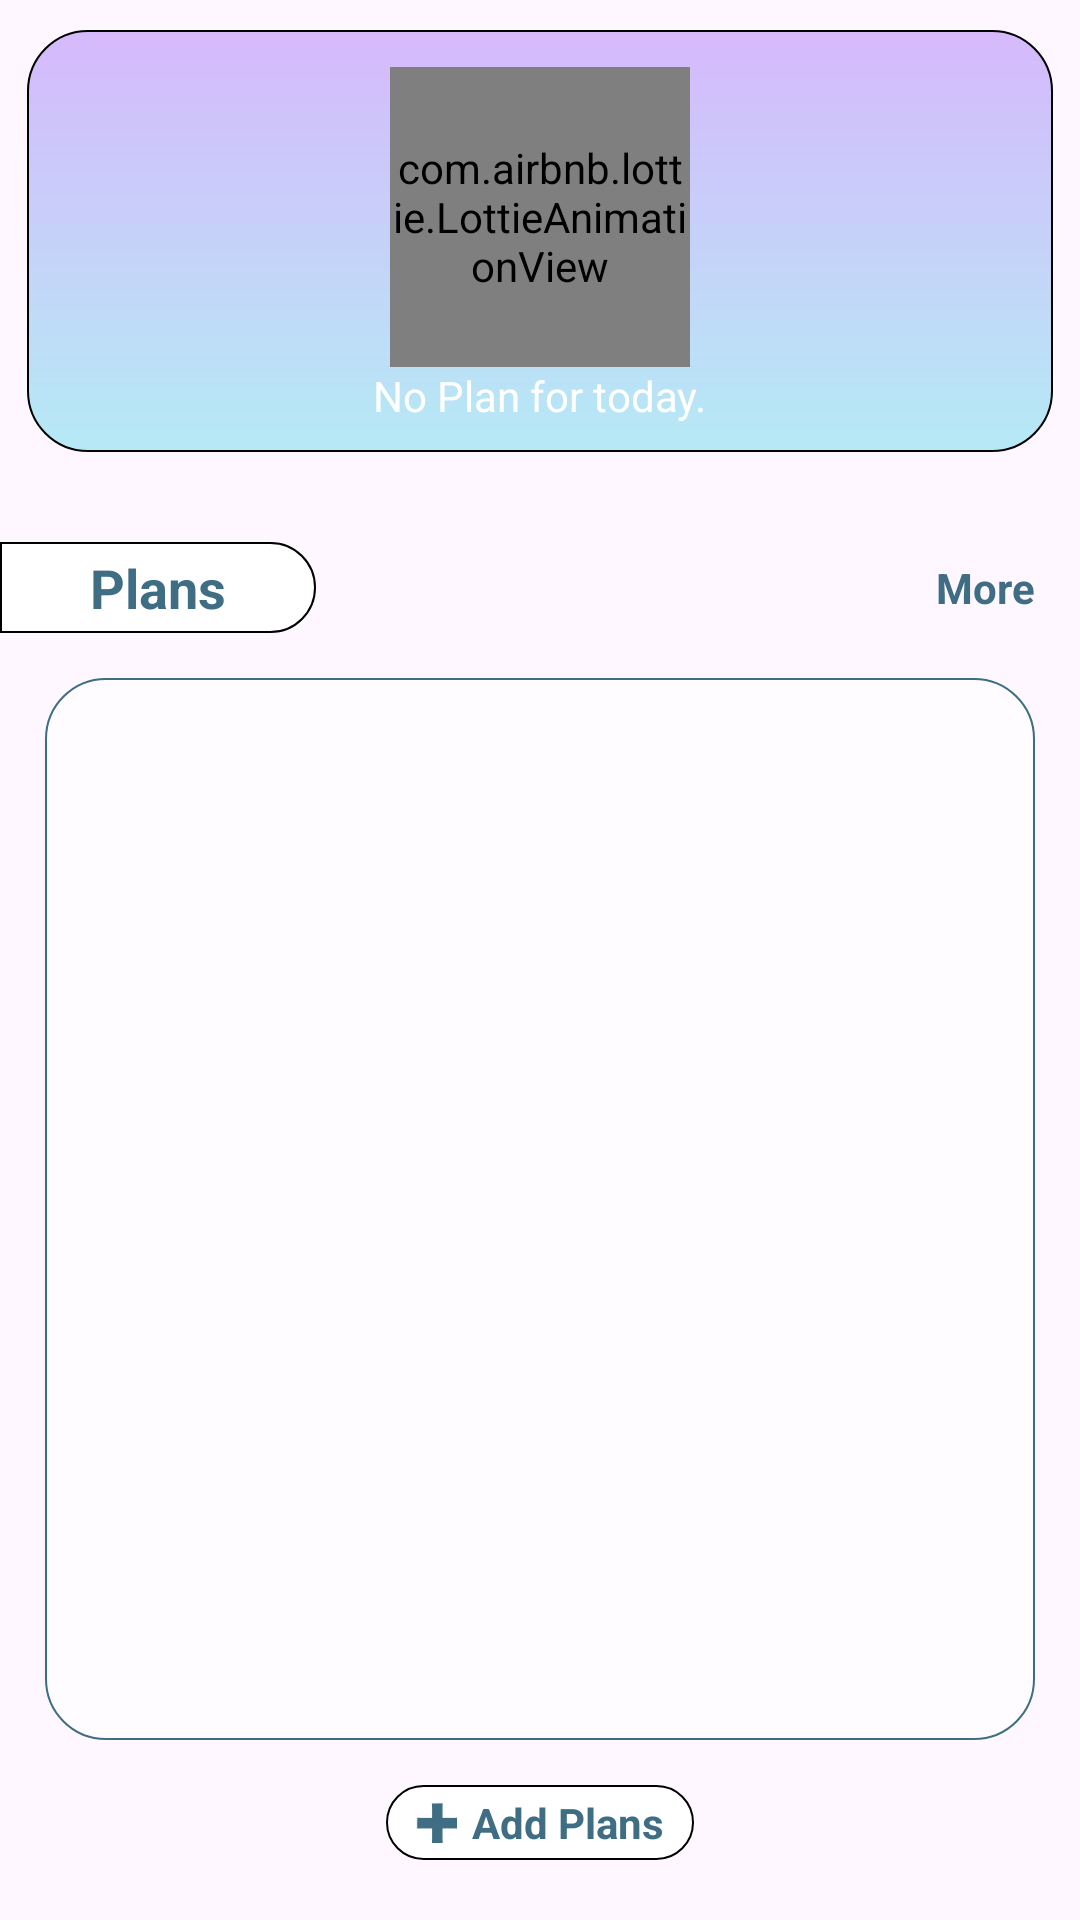

Android layout source for this screen:
<!-- AndroidManifest.xml: application theme Theme.ExpensesTracker -->
<!-- res/layout/fragment_home.xml -->
<?xml version="1.0" encoding="utf-8"?>
<androidx.constraintlayout.widget.ConstraintLayout
    xmlns:android="http://schemas.android.com/apk/res/android"
    xmlns:tools="http://schemas.android.com/tools"
    android:layout_width="match_parent"
    android:layout_height="match_parent"
    xmlns:app="http://schemas.android.com/apk/res-auto">


    <View
        android:id="@+id/view"
        android:layout_width="0dp"
        android:layout_height="0dp"
        android:layout_marginTop="10dp"
        android:background="@drawable/banner_bg"
        app:layout_constraintEnd_toEndOf="parent"
        app:layout_constraintHeight_percent=".22"
        app:layout_constraintStart_toStartOf="parent"
        app:layout_constraintTop_toTopOf="parent"
        app:layout_constraintWidth_percent=".95" />


    <com.airbnb.lottie.LottieAnimationView
        android:id="@+id/noPlanLottie"
        android:layout_width="100dp"
        android:layout_height="100dp"
        app:layout_constraintBottom_toBottomOf="@+id/view"
        app:layout_constraintEnd_toEndOf="@+id/view"
        app:layout_constraintStart_toStartOf="@+id/view"
        app:layout_constraintTop_toTopOf="@+id/view"
        app:layout_constraintVertical_bias=".3"
        app:lottie_autoPlay="true"
        app:lottie_loop="true"
        app:lottie_rawRes="@raw/no_plan" />


    <TextView
        android:id="@+id/noPlanText"
        android:layout_width="wrap_content"
        android:layout_height="wrap_content"
        android:text="No Plan for today."
        android:textColor="@color/white"
        app:layout_constraintEnd_toEndOf="@+id/view"
        app:layout_constraintStart_toStartOf="@+id/view"
        app:layout_constraintTop_toBottomOf="@+id/noPlanLottie" />

    <androidx.constraintlayout.widget.ConstraintLayout
        android:id="@+id/bannerContainer"
        android:layout_width="0dp"
        android:layout_height="0dp"
        android:visibility="gone"
        app:layout_constraintBottom_toBottomOf="@+id/view"
        app:layout_constraintEnd_toEndOf="@+id/view"
        app:layout_constraintStart_toStartOf="@+id/view"
        app:layout_constraintTop_toTopOf="@+id/view">

        <androidx.appcompat.widget.AppCompatTextView
            android:id="@+id/planDate"
            android:layout_width="wrap_content"
            android:layout_height="wrap_content"
            android:layout_marginTop="20dp"
            android:textColor="@color/color_3F6D83"
            android:textSize="14sp"
            app:layout_constraintEnd_toEndOf="parent"
            app:layout_constraintStart_toStartOf="parent"
            app:layout_constraintTop_toTopOf="parent" />

        <LinearLayout
            android:id="@+id/linearLayout"
            android:layout_width="0dp"
            android:layout_height="wrap_content"
            android:layout_marginTop="10dp"
            android:gravity="center"
            android:orientation="horizontal"
            app:layout_constraintEnd_toEndOf="parent"
            app:layout_constraintStart_toStartOf="parent"
            app:layout_constraintTop_toBottomOf="@+id/planDate"
            app:layout_constraintWidth_percent=".8">

            <androidx.appcompat.widget.AppCompatTextView
                android:id="@+id/currencySymbol"
                android:layout_width="wrap_content"
                android:layout_height="wrap_content"
                android:layout_marginEnd="10dp"
                android:text=""
                android:textColor="@color/color_465359"
                android:textSize="22sp"
                android:textStyle="bold" />

            <androidx.appcompat.widget.AppCompatTextView
                android:id="@+id/planAmount"
                android:layout_width="wrap_content"
                android:layout_height="wrap_content"
                android:textColor="@color/color_465359"
                android:textSize="22sp"
                android:textStyle="bold" />

        </LinearLayout>

        <androidx.appcompat.widget.AppCompatTextView
            android:id="@+id/textView3"
            android:layout_width="wrap_content"
            android:layout_height="wrap_content"
            android:layout_marginTop="5dp"
            android:background="@drawable/button_circle_white"
            android:paddingHorizontal="10dp"
            android:text="Balance"
            app:layout_constraintEnd_toEndOf="parent"
            app:layout_constraintStart_toStartOf="parent"
            app:layout_constraintTop_toBottomOf="@+id/linearLayout" />

        <ImageView
            android:id="@+id/imageView2"
            android:layout_width="30dp"
            android:layout_height="30dp"
            android:layout_marginTop="10dp"
            android:src="@mipmap/expenses_circle_icon"
            app:layout_constraintStart_toStartOf="@+id/linearLayout"
            app:layout_constraintTop_toBottomOf="@+id/textView3" />

        <androidx.appcompat.widget.AppCompatTextView
            android:id="@+id/textView4"
            android:layout_width="wrap_content"
            android:layout_height="wrap_content"
            android:layout_marginStart="5dp"
            android:text="Expenses"
            android:textColor="@color/color_3F6D83"
            android:textSize="12sp"
            app:layout_constraintStart_toEndOf="@+id/imageView2"
            app:layout_constraintTop_toTopOf="@+id/imageView2" />

        <androidx.appcompat.widget.AppCompatTextView
            android:id="@+id/expensesAmount"
            android:layout_width="wrap_content"
            android:layout_height="wrap_content"
            android:textColor="@color/color_3F6D83"
            android:textSize="12sp"
            app:layout_constraintBottom_toBottomOf="@+id/imageView2"
            app:layout_constraintStart_toStartOf="@+id/textView4"
            app:layout_constraintTop_toBottomOf="@+id/textView4" />

        <androidx.appcompat.widget.AppCompatTextView
            android:id="@+id/textView5"
            android:layout_width="wrap_content"
            android:layout_height="wrap_content"
            android:text="Income"
            android:textColor="@color/color_3F6D83"
            android:textSize="12sp"
            app:layout_constraintEnd_toEndOf="@+id/linearLayout"
            app:layout_constraintTop_toTopOf="@+id/textView4" />

        <ImageView
            android:layout_width="30dp"
            android:layout_height="30dp"
            android:src="@mipmap/income_circle_icon"
            android:layout_marginEnd="5dp"
            app:layout_constraintEnd_toStartOf="@+id/textView5"
            app:layout_constraintTop_toTopOf="@+id/textView5" />

        <androidx.appcompat.widget.AppCompatTextView
            android:id="@+id/incomeAmount"
            android:layout_width="wrap_content"
            android:layout_height="wrap_content"
            android:textColor="@color/color_3F6D83"
            android:textSize="12sp"
            app:layout_constraintStart_toStartOf="@+id/textView5"
            app:layout_constraintTop_toBottomOf="@+id/textView5" />


    </androidx.constraintlayout.widget.ConstraintLayout>




    <androidx.appcompat.widget.AppCompatTextView
        android:id="@+id/textView6"
        android:layout_width="wrap_content"
        android:layout_height="wrap_content"
        android:layout_marginTop="30dp"
        android:background="@drawable/side_title_white_bg"
        android:paddingHorizontal="30dp"
        android:paddingVertical="3dp"
        android:text="Plans"
        android:textColor="@color/color_3F6D83"
        android:textSize="18sp"
        android:textStyle="bold"
        app:layout_constraintStart_toStartOf="parent"
        app:layout_constraintTop_toBottomOf="@+id/view" />


    <androidx.appcompat.widget.AppCompatTextView
        android:id="@+id/moreBtn"
        android:layout_width="wrap_content"
        android:layout_height="wrap_content"
        android:text="More"
        android:layout_marginEnd="15dp"
        android:textColor="@color/color_3F6D83"
        android:textSize="14sp"
        android:textStyle="bold"
        app:layout_constraintBottom_toBottomOf="@+id/textView6"
        app:layout_constraintEnd_toEndOf="parent"
        app:layout_constraintTop_toTopOf="@+id/textView6" />


    <androidx.recyclerview.widget.RecyclerView
        android:id="@+id/planRecycler"
        android:layout_width="match_parent"
        android:layout_height="0dp"
        android:layout_margin="15dp"
        android:background="@drawable/container_bg_white_70"
        android:paddingVertical="5dp"
        app:layoutManager="androidx.recyclerview.widget.LinearLayoutManager"
        app:layout_constraintBottom_toTopOf="@+id/addPlanBtn"
        app:layout_constraintTop_toBottomOf="@+id/textView6"
        tools:itemCount="3"
        tools:listitem="@layout/item_plan" />


    <LinearLayout
        android:id="@+id/addPlanBtn"
        android:layout_width="wrap_content"
        android:layout_height="wrap_content"
        android:layout_marginBottom="20dp"
        android:background="@drawable/button_circle_white"
        android:gravity="center"
        android:orientation="horizontal"
        android:paddingHorizontal="10dp"
        android:paddingVertical="3dp"
        app:layout_constraintBottom_toBottomOf="parent"
        app:layout_constraintEnd_toEndOf="parent"
        app:layout_constraintStart_toStartOf="parent">

        <ImageView
            android:layout_width="wrap_content"
            android:layout_height="wrap_content"
            android:layout_marginEnd="5dp"
            android:src="@mipmap/add" />

        <androidx.appcompat.widget.AppCompatTextView
            android:layout_width="wrap_content"
            android:layout_height="wrap_content"
            android:text="Add Plans"
            android:textColor="@color/color_3F6D83"
            android:textSize="14sp"
            android:textStyle="bold" />

    </LinearLayout>



</androidx.constraintlayout.widget.ConstraintLayout>
<!-- res/layout/item_plan.xml (included above) -->
<?xml version="1.0" encoding="utf-8"?>
<androidx.constraintlayout.widget.ConstraintLayout
    xmlns:android="http://schemas.android.com/apk/res/android"
    xmlns:app="http://schemas.android.com/apk/res-auto"
    xmlns:tools="http://schemas.android.com/tools"
    android:layout_marginTop="8dp"
    android:layout_marginHorizontal="10dp"
    android:paddingHorizontal="10dp"
    android:layout_width="match_parent"
    android:layout_height="70dp"
    android:background="@drawable/items_bg_white">


    <ImageView
        android:id="@+id/imageView3"
        android:layout_width="40dp"
        android:layout_height="40dp"
        android:src="@mipmap/pouch"
        app:layout_constraintBottom_toBottomOf="@+id/planProgress"
        app:layout_constraintStart_toStartOf="parent"
        app:layout_constraintTop_toTopOf="@+id/planDate" />

    <androidx.appcompat.widget.AppCompatTextView
        android:id="@+id/planDate"
        android:layout_width="wrap_content"
        android:layout_height="wrap_content"
        android:layout_marginTop="10dp"
        android:text="September 1 - September 30 2023"
        android:textColor="@color/color_3F6D83"
        android:textSize="12sp"
        app:layout_constraintEnd_toEndOf="@+id/planProgress"
        app:layout_constraintStart_toStartOf="@+id/planProgress"
        app:layout_constraintTop_toTopOf="parent" />

    <ProgressBar
        android:id="@+id/planProgress"
        style="@style/Widget.AppCompat.ProgressBar.Horizontal"
        android:layout_width="0dp"
        android:layout_marginTop="15dp"
        app:layout_constraintWidth_percent=".8"
        android:layout_height="wrap_content"
        android:progress="30"
        android:progressDrawable="@drawable/progress_active_plan"
        app:layout_constraintEnd_toEndOf="parent"
        app:layout_constraintStart_toEndOf="@+id/imageView3"
        app:layout_constraintTop_toBottomOf="@+id/planDate" />


    <androidx.appcompat.widget.AppCompatTextView
        android:id="@+id/costText"
        android:layout_width="wrap_content"
        android:layout_height="wrap_content"
        android:text="64,500 of 129,000"
        android:textColor="@color/color_3F6D83"
        android:textSize="11sp"
        android:layout_marginStart="10dp"
        app:layout_constraintStart_toStartOf="@+id/planProgress"
        app:layout_constraintTop_toTopOf="@+id/planProgress" />


    <androidx.appcompat.widget.AppCompatTextView
        android:id="@+id/remainingText"
        android:layout_width="wrap_content"
        android:layout_height="wrap_content"
        android:text="64,500 left"
        android:textColor="@color/color_3F6D83"
        android:textSize="11sp"
        app:layout_constraintBottom_toTopOf="@+id/planProgress"
        app:layout_constraintEnd_toEndOf="@+id/planProgress" />



</androidx.constraintlayout.widget.ConstraintLayout>
<!-- resources referenced by this layout -->
<resources>
  <color name="color_3F6D83">#3F6D83</color>
  <color name="color_465359">#465359</color>
  <color name="white">#FFFFFFFF</color>
  <!-- drawable banner_bg (drawable) -->
  <?xml version="1.0" encoding="utf-8"?>
  <shape android:shape="rectangle" xmlns:android="http://schemas.android.com/apk/res/android">
      <gradient
          android:startColor="#B5EAF5"
          android:endColor="#D6B9FC"
          android:type="linear"
          android:angle="90"/>
      <corners android:radius="20dp"/>
      <stroke android:color="@color/black" android:width=".5dp"/>
  </shape>
  <!-- drawable button_circle_white (drawable) -->
  <?xml version="1.0" encoding="utf-8"?>
  <shape android:shape="rectangle" xmlns:android="http://schemas.android.com/apk/res/android">
  
      <solid android:color="@color/white"/>
      <stroke android:color="@color/black" android:width=".5dp"/>
      <corners android:radius="100dp"/>
  
  </shape>
  <!-- drawable container_bg_white_70 (drawable) -->
  <?xml version="1.0" encoding="utf-8"?>
  <shape android:shape="rectangle" xmlns:android="http://schemas.android.com/apk/res/android">
  
      <solid android:color="#B3FFFFFF"/>
      <stroke android:color="@color/color_3F6D83" android:width=".5dp"/>
      <corners android:radius="20dp"/>
  
  </shape>
  <!-- drawable items_bg_white (drawable) -->
  <?xml version="1.0" encoding="utf-8"?>
  <shape android:shape="rectangle" xmlns:android="http://schemas.android.com/apk/res/android">
      <solid android:color="@color/white"/>
      <corners android:radius="8dp"/>
      <stroke android:color="@color/black" android:width=".5dp"/>
  </shape>
  <!-- drawable progress_active_plan (drawable) -->
  <?xml version="1.0" encoding="utf-8"?>
  <layer-list xmlns:android="http://schemas.android.com/apk/res/android">
  
      <item android:id="@android:id/background">
          <shape android:shape="rectangle">
              <solid android:color="@color/color_F5F5F5"/>
              <corners android:radius="100dp"/>
              <stroke android:color="@color/black" android:width=".5dp"/>
          </shape>
      </item>
  
      <item android:id="@android:id/secondaryProgress">
          <scale android:scaleWidth="100%">
              <shape android:shape="rectangle">
                  <solid android:color="@color/color_8DC8E2"/>
                  <stroke android:color="@color/black" android:width=".5dp"/>
                  <corners android:topLeftRadius="100dp" android:bottomLeftRadius="100dp"/>
              </shape>
          </scale>
      </item>
  
      <item android:id="@android:id/progress">
          <scale android:scaleWidth="100%">
              <shape android:shape="rectangle">
                  <solid android:color="@color/color_8DC8E2"/>
                  <stroke android:color="@color/black" android:width=".5dp"/>
                  <corners android:topLeftRadius="100dp" android:bottomLeftRadius="100dp"/>
              </shape>
          </scale>
      </item>
  
  </layer-list>
  <!-- drawable side_title_white_bg (drawable) -->
  <?xml version="1.0" encoding="utf-8"?>
  <shape android:shape="rectangle" xmlns:android="http://schemas.android.com/apk/res/android">
  
      <solid android:color="@color/white"/>
      <corners android:topRightRadius="100dp" android:bottomRightRadius="100dp"/>
      <stroke android:color="@color/black" android:width=".5dp"/>
  
  </shape>
  <!-- mipmap add: png bitmap (mipmap-xxxhdpi, 419 bytes) -->
  <!-- mipmap expenses_circle_icon: png bitmap (mipmap-xxxhdpi, 2073 bytes) -->
  <!-- mipmap income_circle_icon: png bitmap (mipmap-xxxhdpi, 2123 bytes) -->
  <!-- mipmap pouch: png bitmap (mipmap-xxxhdpi, 5217 bytes) -->
  <style name="Theme.ExpensesTracker" parent="Base.Theme.ExpensesTracker" />
  <color name="black">#FF000000</color>
  <color name="color_F5F5F5">#F5F5F5</color>
  <color name="color_8DC8E2">#8DC8E2</color>
  <style name="Base.Theme.ExpensesTracker" parent="Theme.Material3.Light.NoActionBar">
          
          
      </style>
</resources>
